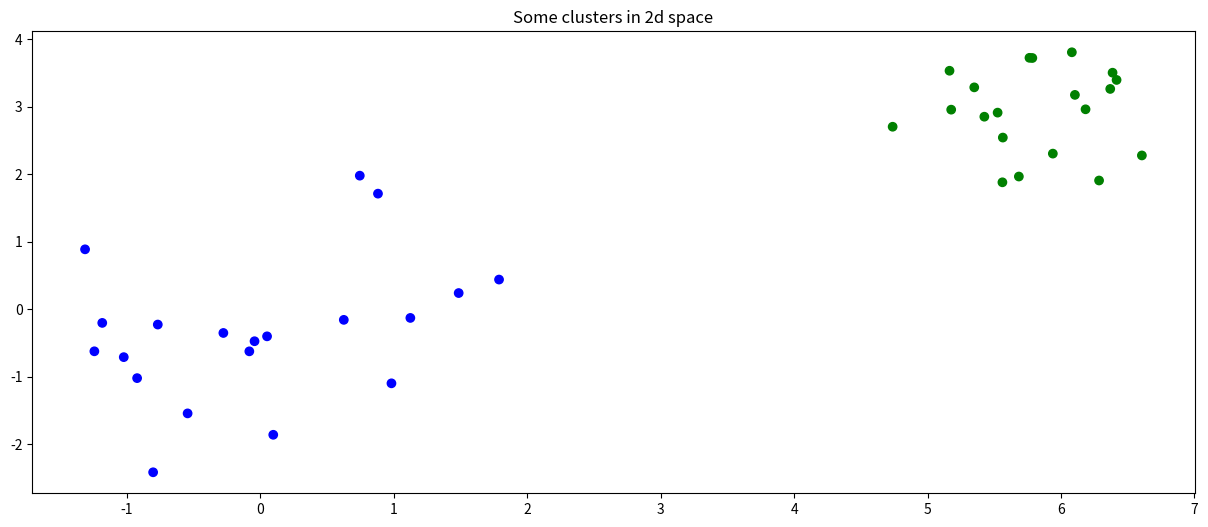
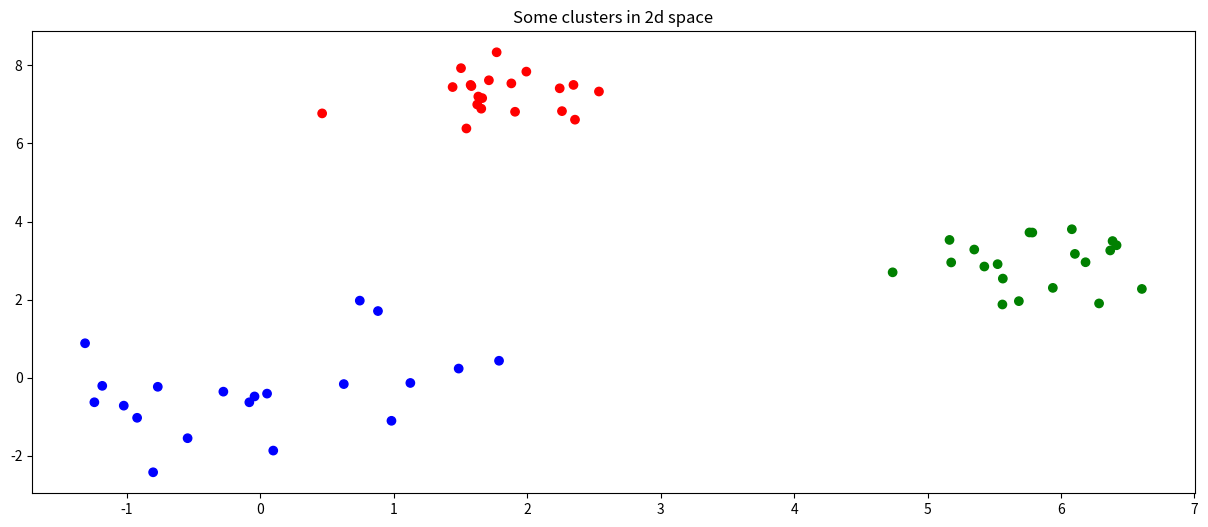
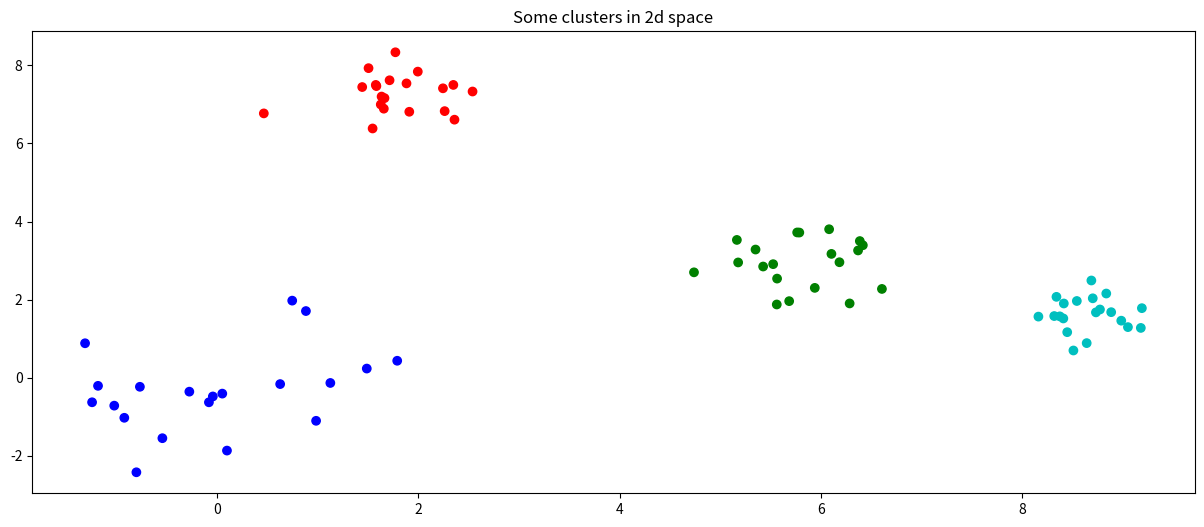
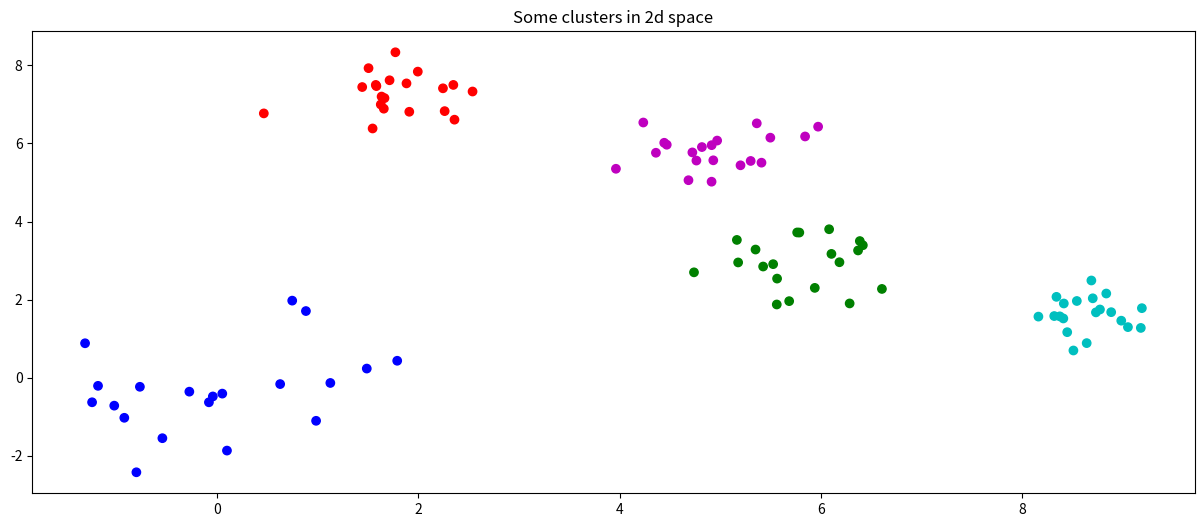
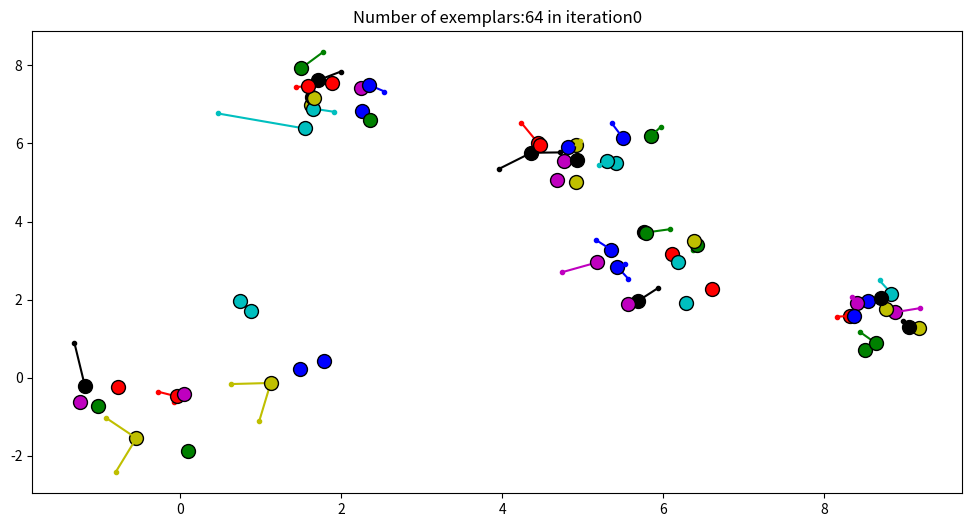

Write Python code to recreate these figures, in order. (Note: this script raises an exception after producing the figures.)
#!/usr/bin/env python
# coding: utf-8


import numpy as np
import matplotlib.pyplot as plt
from itertools import cycle

# To create dataset
np.random.seed(3)
n = 20
size = (n, 2)

x = np.random.normal(0, 1, size)

for i in range(4):
    center = np.random.rand(2) * 10
    x = np.append(x, np.random.normal(center, .5, size), axis=0)

    C = [c for s in [v * n for v in 'bgrcmyk'] for c in list(s)]
    temp = x.shape[0]
    print(temp)
    plt.figure(figsize=(15, 6))
    plt.title('Some clusters in 2d space')
    plt.scatter(x[:, 0], x[:, 1], c = C[:temp])

# In[21]:


def similarity(xi, xj):
    return -((xi - xj)**2).sum()

def create_matrices():
    S = np.zeros((x.shape[0], x.shape[0]))
    R = np.array(S)
    A = np.array(S)
    print(S.shape[0])
    # compute similarity for every data point.
    for i in range(x.shape[0]):
        for k in range(x.shape[0]):
            S[i, k] = similarity(x[i], x[k])
            
    return A, R, S


# In[22]:


# def update_r(damping=0.9):
#     global R
#     for i in range(x.shape[0]):
#         for k in range(x.shape[0]):
#             v = S[i, :] + A[i, :]
#             v[k] = -np.inf
#             v[i]= -np.inf
#             R[i, k] = R[i, k] * damping + (1 - damping) * (S[i, k] - np.max(v))


# In[23]:


# A, R, S = create_matrices()
# %timeit update_r()


# In[35]:


def update_r(damping=0.9):
    global R
    v = S + A
    rows = np.arange(x.shape[0])
    # We only compare the current point to all other points, 
    # so the diagonal can be filled with -infinity
    np.fill_diagonal(v, -np.inf)

    # max values
    idx_max = np.argmax(v, axis=1)
    first_max = v[rows, idx_max]

    # Second max values. For every column where k is the max value.
    v[rows, idx_max] = -np.inf
    second_max = v[rows, np.argmax(v, axis=1)]

    # Broadcast the maximum value per row over all the columns per row.
    max_matrix = np.zeros_like(R) + first_max[:, None]
    max_matrix[rows, idx_max] = second_max

    new_val = S - max_matrix

    R = R * damping + (1 - damping) * new_val


# In[36]:


# A, R, S = create_matrices()
# get_ipython().run_line_magic('timeit', 'update_r()')


# In[34]:





# In[39]:


def update_a(damping = 0.9):
    global A
    k_k_idx = np.arange(x.shape[0])
    # set a(i, k)
    a = np.array(R)
    a[a < 0] = 0
    np.fill_diagonal(a, 0)
    a = a.sum(axis=0) # columnwise sum
    a = a + R[k_k_idx, k_k_idx]

    # broadcasting of columns 'r(k, k) + sum(max(0, r(i', k))) to rows.
    a = np.ones(A.shape) * a

    # For every column k, subtract the positive value of k. 
    # This value is included in the sum and shouldn't be
    a -= np.clip(R, 0, np.inf)
    a[a > 0] = 0

    # set(a(k, k))
    w = np.array(R)
    np.fill_diagonal(w, 0)

    w[w < 0] = 0

    a[k_k_idx, k_k_idx] = w.sum(axis=0) # column wise sum
    A = A * damping + (1 - damping) * a


# In[40]:


# A,R,S = create_matrices()
# get_ipython().run_line_magic('timeit', 'update_a()')


# In[49]:


def plot_iteration(A, R,iteration):
    fig = plt.figure(figsize=(12, 6))
    sol = A + R
    # every data point i chooses the maximum index k
    labels = np.argmax(sol, axis=1)
    exemplars = np.unique(labels)
    colors = dict(zip(exemplars, cycle('bgrcmyk')))
    
    for i in range(len(labels)):
        X = x[i][0]
        Y = x[i][1]
        
        if i in exemplars:
            exemplar = i
            edge = 'k'
            ms = 10
        else:
            exemplar = labels[i]
            ms = 3
            edge = None
            plt.plot([X, x[exemplar][0]], [Y, x[exemplar][1]], c=colors[exemplar])
        plt.plot(X, Y, 'o', markersize=ms,  markeredgecolor=edge, c=colors[exemplar])
        

    plt.title('Number of exemplars:' + str(len(exemplars)) + ' in iteration' + str(iteration) )
    plt.savefig('Outputs/AffinityPropogations/output'+str(iteration)+".png")
    plt.clf()
    return fig, labels, exemplars


# In[50]:


A, R, S = create_matrices()
preference = np.median(S)
np.fill_diagonal(S, preference)
damping = 0.5

figures = []
last_sol = np.ones(A.shape)
last_exemplars = np.array([])

c = 0
last_i = 0
for i in range(200):
    update_r(damping)
    update_a(damping)
    
    sol = A + R
    exemplars = np.unique(np.argmax(sol, axis=1))
    
    if last_exemplars.size != exemplars.size or np.all(last_exemplars != exemplars):
        fig, labels, exemplars = plot_iteration(A, R, i)
        figures.append(fig)
        last_i = i
    else :
        print("Same image of " + str(i) +  " as output" + str(last_i))



    if np.allclose(last_sol, sol):
        print(exemplars, i)
        break
        
    last_sol = sol
    last_exemplars = exemplars


# In[ ]:




